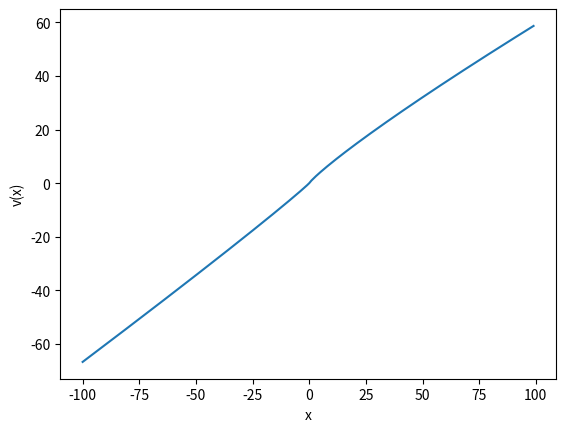

This figure's Python source: (Note: this script raises an exception after producing the figure.)
import numpy as np
from matplotlib import pyplot as plt
def valueFunction1(v,alpha,_lambda,beta):
    """
    The value function used in prospect theory
    :param v: Value
    :param alpha:
    :param _lambda:
    :return:
    """
    if v>=0:
        return v**alpha
    else:
        return -_lambda*(-v)**beta

def weightingFunction(p,delta,gamma):

    """The weighting function in prospect theory
    Equals 1 when the probability is 1"""
    #print(np.log(p))
    if p==0: return 0
    expo=(-np.log(p))**gamma


    return np.exp(-delta*expo)

def logitFunc(UtilA, UtilB,phi):
    """Returns the probability of picking Options B over Option A"""
    return 1/(1+np.exp(phi*(UtilA-UtilB)))

def CPT_logit(alpha,_lambda,beta,delta,gamma,phi,dist1,dist2,Amb,Corr):


    #Calculate Utility of Option A
    uA=0
    for i in range(len(dist1)): # for each possible outcome
        val=dist1[i][0]
        prob=dist1[i][1]
        uA+=valueFunction1(val,alpha,_lambda,beta)*weightingFunction(prob,delta,gamma)

    uB=0
    for i in range(len(dist2)):
        val=dist2[i][0]
        if Amb==1: #Assume uniform distribution
            prob=1/len(dist2)
        else:
            prob = dist2[i][1]
        uB += valueFunction1(val, alpha, _lambda, beta) * weightingFunction(prob, delta, gamma)

    return logitFunc(uA, uB, phi)





def main():
    def plot_weight():
        plt.figure(0)
        delta = 1.01166834
        gamma = 0.96294392
        x = [0.01 * x for x in range(100)]
        y = [weightingFunction(x[i], delta, gamma) for i in range(100)]
        plt.plot(x, y, '-')
        plt.xlabel("p")
        plt.ylabel("w(p)")
        plt.savefig("images/aggregate_prob_weighting_function.png")

    def plot_value():
        plt.figure(1)
        alpha=0.88614743
        _lambda=0.81004461
        beta=0.95779005
        x=[1*(-100+x) for x in range(200)]
        y=[valueFunction1(x[i],alpha,_lambda,beta) for i in range(len(x))]
        plt.plot(x, y, '-')
        plt.xlabel("x")
        plt.ylabel( "v(x)")
        plt.savefig("images/aggregate_value_function.png")


    def plot_logit():
        plt.figure(2)
        phi=0.2765091
        x=[-10 +0.01*i for i in range(2000)]
        y=[logitFunc(0,0+x[i],phi) for i in range(len(x))]
        plt.plot(x, y, '-')
        plt.xlabel("UA-UB")
        plt.ylabel("Chance of picking option B over option A")
        plt.savefig("images/aggregate_logit_function.png")




    plot_value()
    plot_weight()
    plot_logit()



if __name__=="__main__":
    main()
